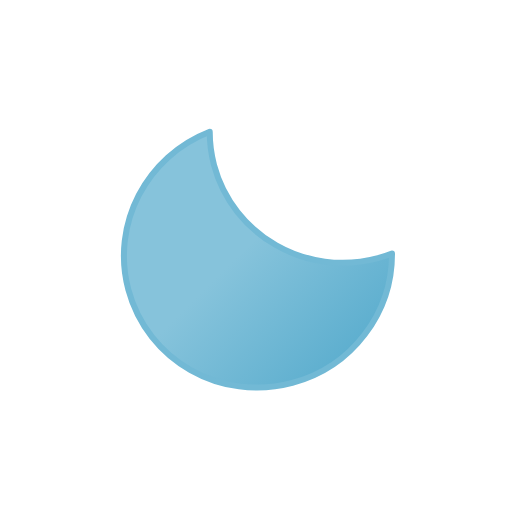
t = 0.00 s
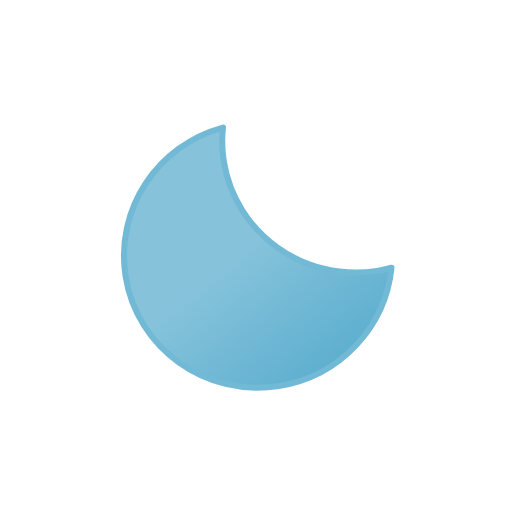
t = 0.75 s
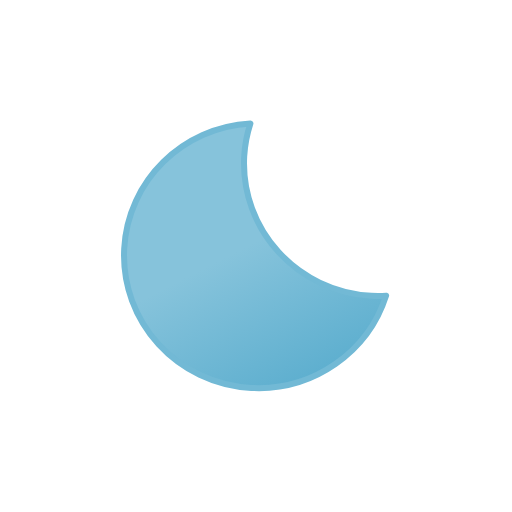
t = 2.25 s
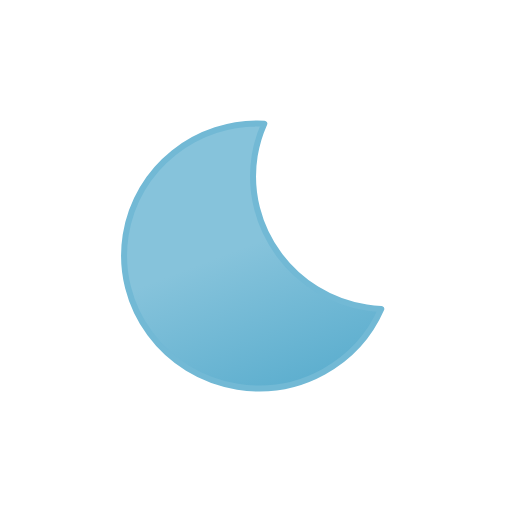
t = 3.00 s
t = 3.75 s: frame unchanged from t = 2.25 s, image omitted
t = 5.25 s: frame unchanged from t = 0.75 s, image omitted

The animated SVG that drew these frames (rendered in a browser with its animation timeline set to each time). Animation: 1 SMIL element (animateTransform=1); one cycle of 6.00 s, repeats indefinitely.

<svg xmlns="http://www.w3.org/2000/svg" xmlns:xlink="http://www.w3.org/1999/xlink" viewBox="0 0 512 512">
    <defs>
        <linearGradient id="a" x1="54.33" y1="29.03" x2="187.18" y2="259.13" gradientUnits="userSpaceOnUse">
            <stop offset="0" stop-color="#86c3db"/>
            <stop offset="0.45" stop-color="#86c3db"/>
            <stop offset="1" stop-color="#5eafcf"/>
        </linearGradient>
        <symbol id="b" viewBox="0 0 270 270" overflow="visible">
            <!-- moon -->
            <path d="M252.25,168.63C178.13,168.63,118,109.35,118,36.21A130.48,130.48,0,0,1,122.47,3C55.29,10.25,3,66.37,3,134.58,3,207.71,63.09,267,137.21,267,199.69,267,252,224.82,267,167.79A135.56,135.56,0,0,1,252.25,168.63Z" stroke="#72b9d5" stroke-linecap="round" stroke-linejoin="round" stroke-width="6" fill="url(#a)">
                <animateTransform
                    attributeName="transform"
                    additive="sum"
                    type="rotate"
                    values="-15 135 135; 9 135 135; -15 135 135"
                    dur="6s"
                    repeatCount="indefinite"/>
            </path>
        </symbol>
    </defs>
    <use width="270" height="270" transform="translate(121 121)" xlink:href="#b"/>
</svg>
